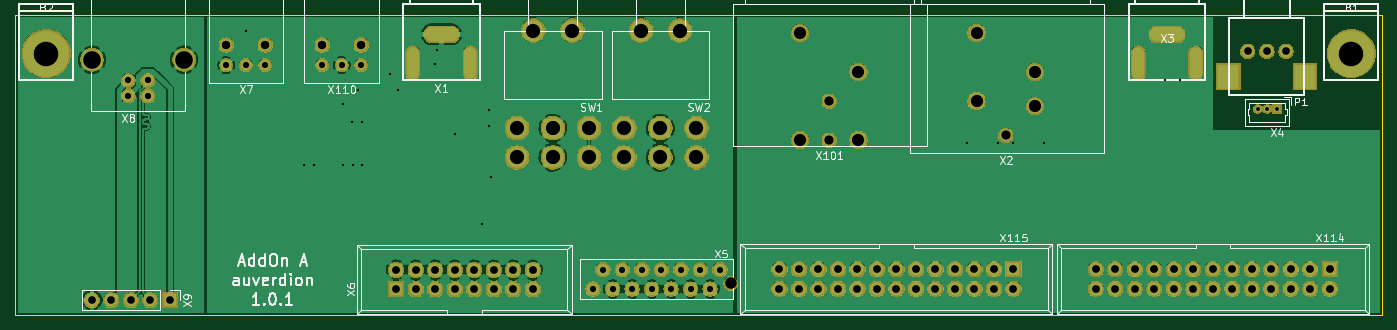
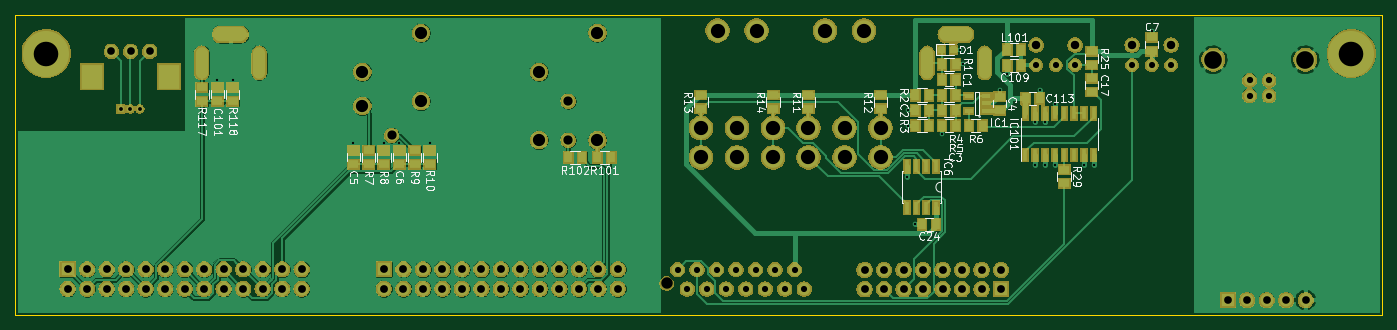
Circuit board: 9 layer files. Board 178.0 x 39.0 mm.
- bottom_copper: AddOnA-B_Cu.gbl (196011 bytes)
- bottom_mask: AddOnA-B_Mask.gbs (173103 bytes)
- paste: AddOnA-B_Paste.gbp (6259 bytes)
- bottom_silk: AddOnA-B_SilkS.gbo (34268 bytes)
- outline: AddOnA-Edge_Cuts.gm1 (663 bytes)
- top_copper: AddOnA-F_Cu.gtl (267278 bytes)
- top_mask: AddOnA-F_Mask.gts (149510 bytes)
- top_silk: AddOnA-F_SilkS.gto (22799 bytes)
- drill: AddOnA.drl (2908 bytes)

=== bottom_copper: AddOnA-B_Cu.gbl (196011 bytes, source omitted) ===
=== bottom_mask: AddOnA-B_Mask.gbs (173103 bytes, source omitted) ===
=== paste: AddOnA-B_Paste.gbp ===
G04 #@! TF.GenerationSoftware,KiCad,Pcbnew,(5.1.0-0)*
G04 #@! TF.CreationDate,2020-01-03T12:25:20+01:00*
G04 #@! TF.ProjectId,AddOnA,4164644f-6e41-42e6-9b69-6361645f7063,rev?*
G04 #@! TF.SameCoordinates,Original*
G04 #@! TF.FileFunction,Paste,Bot*
G04 #@! TF.FilePolarity,Positive*
%FSLAX46Y46*%
G04 Gerber Fmt 4.6, Leading zero omitted, Abs format (unit mm)*
G04 Created by KiCad (PCBNEW (5.1.0-0)) date 2020-01-03 12:25:20*
%MOMM*%
%LPD*%
G04 APERTURE LIST*
%ADD10R,1.300000X1.000000*%
%ADD11R,1.000000X1.300000*%
%ADD12C,0.100000*%
%ADD13C,0.875000*%
%ADD14R,1.060000X0.650000*%
%ADD15R,0.600000X1.500000*%
%ADD16R,0.600000X1.550000*%
G04 APERTURE END LIST*
D10*
X85300000Y79600000D03*
X85300000Y77800000D03*
X94700000Y79600000D03*
X94700000Y77800000D03*
X71300000Y79600000D03*
X71300000Y77800000D03*
X80700000Y79600000D03*
X80700000Y77800000D03*
X130000000Y70600000D03*
X130000000Y72400000D03*
X132000000Y70600000D03*
X132000000Y72400000D03*
X136000000Y70600000D03*
X136000000Y72400000D03*
X138000000Y70600000D03*
X138000000Y72400000D03*
X36000000Y85300000D03*
X36000000Y87100000D03*
X134000000Y72400000D03*
X134000000Y70600000D03*
X140000000Y72400000D03*
X140000000Y70600000D03*
D11*
X106400000Y71500000D03*
X108200000Y71500000D03*
X112000000Y71500000D03*
X110200000Y71500000D03*
D10*
X157700000Y80600000D03*
X157700000Y78800000D03*
D11*
X53000000Y83500000D03*
X54800000Y83500000D03*
X50600000Y79200000D03*
X52400000Y79200000D03*
X53000000Y85500000D03*
X54800000Y85500000D03*
D10*
X159700000Y80600000D03*
X159700000Y78800000D03*
X155700000Y78800000D03*
X155700000Y80600000D03*
D11*
X63300000Y81600000D03*
X61500000Y81600000D03*
X66800000Y77600000D03*
X65000000Y77600000D03*
X61500000Y75600000D03*
X63300000Y75600000D03*
D10*
X55800000Y79400000D03*
X55800000Y77600000D03*
D12*
G36*
X63615191Y85973947D02*
G01*
X63636426Y85970797D01*
X63657250Y85965581D01*
X63677462Y85958349D01*
X63696868Y85949170D01*
X63715281Y85938134D01*
X63732524Y85925346D01*
X63748430Y85910930D01*
X63762846Y85895024D01*
X63775634Y85877781D01*
X63786670Y85859368D01*
X63795849Y85839962D01*
X63803081Y85819750D01*
X63808297Y85798926D01*
X63811447Y85777691D01*
X63812500Y85756250D01*
X63812500Y85243750D01*
X63811447Y85222309D01*
X63808297Y85201074D01*
X63803081Y85180250D01*
X63795849Y85160038D01*
X63786670Y85140632D01*
X63775634Y85122219D01*
X63762846Y85104976D01*
X63748430Y85089070D01*
X63732524Y85074654D01*
X63715281Y85061866D01*
X63696868Y85050830D01*
X63677462Y85041651D01*
X63657250Y85034419D01*
X63636426Y85029203D01*
X63615191Y85026053D01*
X63593750Y85025000D01*
X63156250Y85025000D01*
X63134809Y85026053D01*
X63113574Y85029203D01*
X63092750Y85034419D01*
X63072538Y85041651D01*
X63053132Y85050830D01*
X63034719Y85061866D01*
X63017476Y85074654D01*
X63001570Y85089070D01*
X62987154Y85104976D01*
X62974366Y85122219D01*
X62963330Y85140632D01*
X62954151Y85160038D01*
X62946919Y85180250D01*
X62941703Y85201074D01*
X62938553Y85222309D01*
X62937500Y85243750D01*
X62937500Y85756250D01*
X62938553Y85777691D01*
X62941703Y85798926D01*
X62946919Y85819750D01*
X62954151Y85839962D01*
X62963330Y85859368D01*
X62974366Y85877781D01*
X62987154Y85895024D01*
X63001570Y85910930D01*
X63017476Y85925346D01*
X63034719Y85938134D01*
X63053132Y85949170D01*
X63072538Y85958349D01*
X63092750Y85965581D01*
X63113574Y85970797D01*
X63134809Y85973947D01*
X63156250Y85975000D01*
X63593750Y85975000D01*
X63615191Y85973947D01*
X63615191Y85973947D01*
G37*
D13*
X63375000Y85500000D03*
D12*
G36*
X62040191Y85973947D02*
G01*
X62061426Y85970797D01*
X62082250Y85965581D01*
X62102462Y85958349D01*
X62121868Y85949170D01*
X62140281Y85938134D01*
X62157524Y85925346D01*
X62173430Y85910930D01*
X62187846Y85895024D01*
X62200634Y85877781D01*
X62211670Y85859368D01*
X62220849Y85839962D01*
X62228081Y85819750D01*
X62233297Y85798926D01*
X62236447Y85777691D01*
X62237500Y85756250D01*
X62237500Y85243750D01*
X62236447Y85222309D01*
X62233297Y85201074D01*
X62228081Y85180250D01*
X62220849Y85160038D01*
X62211670Y85140632D01*
X62200634Y85122219D01*
X62187846Y85104976D01*
X62173430Y85089070D01*
X62157524Y85074654D01*
X62140281Y85061866D01*
X62121868Y85050830D01*
X62102462Y85041651D01*
X62082250Y85034419D01*
X62061426Y85029203D01*
X62040191Y85026053D01*
X62018750Y85025000D01*
X61581250Y85025000D01*
X61559809Y85026053D01*
X61538574Y85029203D01*
X61517750Y85034419D01*
X61497538Y85041651D01*
X61478132Y85050830D01*
X61459719Y85061866D01*
X61442476Y85074654D01*
X61426570Y85089070D01*
X61412154Y85104976D01*
X61399366Y85122219D01*
X61388330Y85140632D01*
X61379151Y85160038D01*
X61371919Y85180250D01*
X61366703Y85201074D01*
X61363553Y85222309D01*
X61362500Y85243750D01*
X61362500Y85756250D01*
X61363553Y85777691D01*
X61366703Y85798926D01*
X61371919Y85819750D01*
X61379151Y85839962D01*
X61388330Y85859368D01*
X61399366Y85877781D01*
X61412154Y85895024D01*
X61426570Y85910930D01*
X61442476Y85925346D01*
X61459719Y85938134D01*
X61478132Y85949170D01*
X61497538Y85958349D01*
X61517750Y85965581D01*
X61538574Y85970797D01*
X61559809Y85973947D01*
X61581250Y85975000D01*
X62018750Y85975000D01*
X62040191Y85973947D01*
X62040191Y85973947D01*
G37*
D13*
X61800000Y85500000D03*
D14*
X57600000Y77550000D03*
X57600000Y78500000D03*
X57600000Y79450000D03*
X59800000Y79450000D03*
X59800000Y77550000D03*
D15*
X52445000Y71800000D03*
X51175000Y71800000D03*
X49905000Y71800000D03*
X48635000Y71800000D03*
X47365000Y71800000D03*
X46095000Y71800000D03*
X44825000Y71800000D03*
X43555000Y71800000D03*
X43555000Y77200000D03*
X44825000Y77200000D03*
X46095000Y77200000D03*
X47365000Y77200000D03*
X48635000Y77200000D03*
X49905000Y77200000D03*
X51175000Y77200000D03*
X52445000Y77200000D03*
D11*
X61500000Y83600000D03*
X63300000Y83600000D03*
X66800000Y79600000D03*
X65000000Y79600000D03*
X65000000Y75600000D03*
X66800000Y75600000D03*
X61500000Y79600000D03*
X63300000Y79600000D03*
X63300000Y77600000D03*
X61500000Y77600000D03*
X58000000Y75600000D03*
X59800000Y75600000D03*
D10*
X43800000Y80000000D03*
X43800000Y81800000D03*
X43800000Y85300000D03*
X43800000Y83500000D03*
D11*
X65900000Y62800000D03*
X64100000Y62800000D03*
D16*
X64095000Y70300000D03*
X65365000Y70300000D03*
X66635000Y70300000D03*
X67905000Y70300000D03*
X67905000Y64900000D03*
X66635000Y64900000D03*
X65365000Y64900000D03*
X64095000Y64900000D03*
D10*
X47400000Y69900000D03*
X47400000Y68100000D03*
M02*

=== bottom_silk: AddOnA-B_SilkS.gbo (34268 bytes, source omitted) ===
=== outline: AddOnA-Edge_Cuts.gm1 ===
G04 #@! TF.GenerationSoftware,KiCad,Pcbnew,(5.1.0-0)*
G04 #@! TF.CreationDate,2020-01-03T12:25:20+01:00*
G04 #@! TF.ProjectId,AddOnA,4164644f-6e41-42e6-9b69-6361645f7063,rev?*
G04 #@! TF.SameCoordinates,Original*
G04 #@! TF.FileFunction,Profile,NP*
%FSLAX46Y46*%
G04 Gerber Fmt 4.6, Leading zero omitted, Abs format (unit mm)*
G04 Created by KiCad (PCBNEW (5.1.0-0)) date 2020-01-03 12:25:20*
%MOMM*%
%LPD*%
G04 APERTURE LIST*
%ADD10C,0.150000*%
G04 APERTURE END LIST*
D10*
X6000000Y51000000D02*
X6000000Y90000000D01*
X184000000Y51000000D02*
X6000000Y51000000D01*
X184000000Y90000000D02*
X184000000Y51000000D01*
X6000000Y90000000D02*
X184000000Y90000000D01*
M02*

=== top_copper: AddOnA-F_Cu.gtl (267278 bytes, source omitted) ===
=== top_mask: AddOnA-F_Mask.gts (149510 bytes, source omitted) ===
=== top_silk: AddOnA-F_SilkS.gto (22799 bytes, source omitted) ===
=== drill: AddOnA.drl ===
M48
; DRILL file {KiCad (5.1.0-0)} date 2020 January 03, Friday 12:25:29
; FORMAT={-:-/ absolute / metric / decimal}
; #@! TF.CreationDate,2020-01-03T12:25:29+01:00
; #@! TF.GenerationSoftware,Kicad,Pcbnew,(5.1.0-0)
FMAT,2
METRIC
T1C0.300
T2C0.500
T3C0.800
T4C0.813
T5C1.000
T6C1.016
T7C1.100
T8C1.200
T9C1.300
T10C1.500
T11C1.600
T12C1.800
T13C1.854
T14C2.301
T15C3.200
%
G90
G05
T1
X36.0Y88.0
X43.555Y70.5
X44.825Y70.475
X48.635Y78.465
X48.635Y70.5
X49.9Y76.025
X49.905Y70.5
X50.6Y80.3
X51.175Y76.025
X51.175Y70.5
X54.8Y82.4
X55.8Y80.3
X60.6Y83.6
X60.9Y85.5
X63.3Y74.5
X66.8Y62.8
X67.7Y77.6
X67.7Y75.6
X67.905Y68.905
X130.0Y73.3
X134.0Y73.3
X136.0Y73.3
X140.0Y73.3
X155.7Y81.5
X157.7Y81.5
T2
X167.8Y77.8
X169.05Y77.8
X170.3Y77.8
T3
X45.96Y83.5
X48.5Y83.5
X51.04Y83.5
X33.46Y83.5
X36.0Y83.5
X38.54Y83.5
X81.245Y54.33
X82.515Y56.87
X83.785Y54.33
X85.055Y56.87
X86.325Y54.33
X87.595Y56.87
X88.865Y54.33
X90.135Y56.87
X91.405Y54.33
X92.675Y56.87
X93.945Y54.33
X95.215Y56.87
X96.485Y54.33
X97.755Y56.87
T4
X20.7Y81.499
X20.7Y79.5
X23.24Y81.499
X23.24Y79.5
T5
X15.94Y52.9
X26.1Y52.9
X166.5Y85.3
X169.0Y85.3
X171.5Y85.3
X18.48Y52.9
X21.02Y52.9
X23.56Y52.9
T6
X105.52Y56.9
X105.52Y54.36
X108.06Y56.9
X108.06Y54.36
X110.6Y56.9
X110.6Y54.36
X113.14Y56.9
X113.14Y54.36
X115.68Y56.9
X115.68Y54.36
X118.22Y56.9
X118.22Y54.36
X120.76Y56.9
X120.76Y54.36
X123.3Y56.9
X123.3Y54.36
X125.84Y56.9
X125.84Y54.36
X128.38Y56.9
X128.38Y54.36
X130.92Y56.9
X130.92Y54.36
X133.46Y56.9
X133.46Y54.36
X136.0Y56.9
X136.0Y54.36
X55.6Y56.84
X55.6Y54.3
X58.14Y56.84
X58.14Y54.3
X60.68Y56.84
X60.68Y54.3
X63.22Y56.84
X63.22Y54.3
X65.76Y56.84
X65.76Y54.3
X68.3Y56.84
X68.3Y54.3
X70.84Y56.84
X70.84Y54.3
X73.38Y56.84
X73.38Y54.3
X146.72Y56.9
X146.72Y54.36
X149.26Y56.9
X149.26Y54.36
X151.8Y56.9
X151.8Y54.36
X154.34Y56.9
X154.34Y54.36
X156.88Y56.9
X156.88Y54.36
X159.42Y56.9
X159.42Y54.36
X161.96Y56.9
X161.96Y54.36
X164.5Y56.9
X164.5Y54.36
X167.04Y56.9
X167.04Y54.36
X169.58Y56.9
X169.58Y54.36
X172.12Y56.9
X172.12Y54.36
X174.66Y56.9
X174.66Y54.36
X177.2Y56.9
X177.2Y54.36
T7
X45.96Y86.13
X51.04Y86.13
X33.46Y86.12
X38.54Y86.12
T8
X135.0Y74.35
X112.0Y78.8
X112.0Y73.72
T10
X99.155Y55.07
T11
X108.19Y87.69
X108.19Y73.72
X115.81Y82.61
X115.81Y73.72
X131.19Y87.69
X131.19Y78.8
X138.81Y82.61
X138.81Y78.165
T13
X71.301Y75.3
X71.301Y71.49
X73.46Y88.0
X76.0Y75.3
X76.0Y71.49
X78.54Y88.0
X80.699Y75.3
X80.699Y71.49
X85.301Y75.3
X85.301Y71.49
X87.46Y88.0
X90.0Y75.3
X90.0Y71.49
X92.54Y88.0
X94.699Y75.3
X94.699Y71.49
T14
X15.971Y84.199
X27.969Y84.199
T15
X180.0Y85.0
X10.0Y85.0
T5
G00X57.75Y82.55
M15
G01X57.75Y85.05
M16
G05
G00X65.25Y82.55
M15
G01X65.25Y85.05
M16
G05
G00X152.25Y82.55
M15
G01X152.25Y85.05
M16
G05
G00X159.75Y82.55
M15
G01X159.75Y85.05
M16
G05
T9
G00X154.75Y87.5
M15
G01X157.25Y87.5
M16
G05
G00X60.25Y87.5
M15
G01X62.75Y87.5
M16
G05
T12
G00X164.0Y81.85
M15
G01X164.0Y82.15
M16
G05
G00X174.0Y81.85
M15
G01X174.0Y82.15
M16
G05
T0
M30

